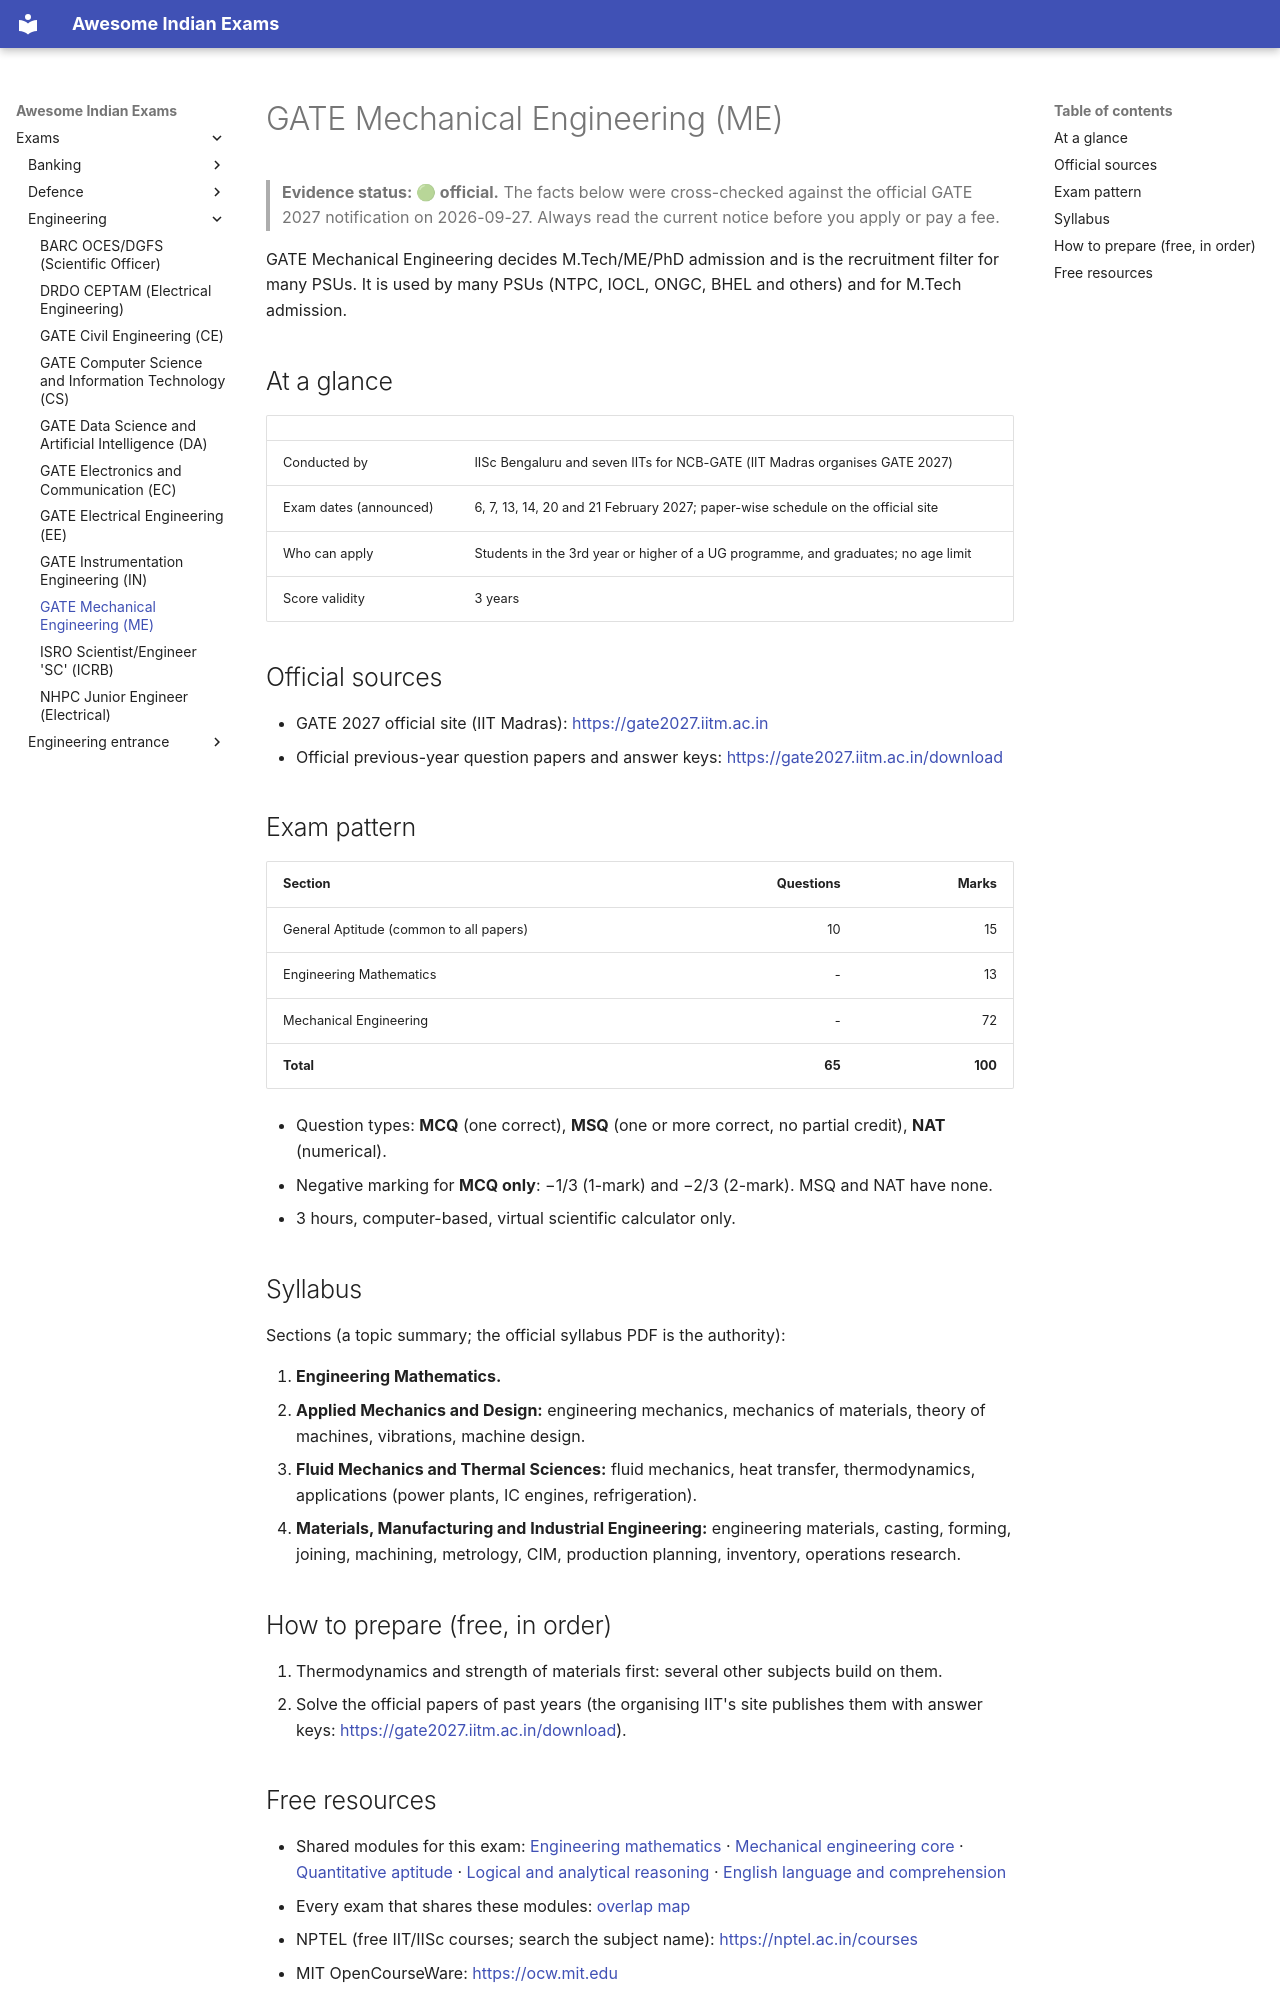

repository: lakhidas168-ship-it/awesome-indian-exams · page: exams/engineering/gate-me/index.html · generator: mkdocs

---
title: GATE Mechanical Engineering (ME)
exam_id: gate-me
conducting_body: IISc + 7 IITs for NCB-GATE (MoE)
official_site: https://gate2027.iitm.ac.in
cycle: GATE 2027 (IIT Madras)
last_verified: 2026-09-30
verification: official
---

# GATE Mechanical Engineering (ME)

> **Evidence status: 🟢 official.** The facts below were cross-checked against the official GATE 2027
> notification on 2026-09-27. Always read the current notice before you apply or pay a fee.

GATE Mechanical Engineering decides M.Tech/ME/PhD admission and is the recruitment filter for many PSUs. It is used by many PSUs (NTPC, IOCL, ONGC, BHEL and others) and for M.Tech admission.

## At a glance

| | |
|---|---|
| Conducted by | IISc Bengaluru and seven IITs for NCB-GATE (IIT Madras organises GATE 2027) |
| Exam dates (announced) | 6, 7, 13, 14, 20 and 21 February 2027; paper-wise schedule on the official site |
| Who can apply | Students in the 3rd year or higher of a UG programme, and graduates; no age limit |
| Score validity | 3 years |

## Official sources

- GATE 2027 official site (IIT Madras): <https://gate2027.iitm.ac.in>
- Official previous-year question papers and answer keys: <https://gate2027.iitm.ac.in/download>

## Exam pattern

| Section | Questions | Marks |
|---|---:|---:|
| General Aptitude (common to all papers) | 10 | 15 |
| Engineering Mathematics | - | 13 |
| Mechanical Engineering | - | 72 |
| **Total** | **65** | **100** |

- Question types: **MCQ** (one correct), **MSQ** (one or more correct, no partial credit), **NAT** (numerical).
- Negative marking for **MCQ only**: −1/3 (1-mark) and −2/3 (2-mark). MSQ and NAT have none.
- 3 hours, computer-based, virtual scientific calculator only.

## Syllabus

Sections (a topic summary; the official syllabus PDF is the authority):

1. **Engineering Mathematics.**
2. **Applied Mechanics and Design:** engineering mechanics, mechanics of materials, theory of machines, vibrations, machine design.
3. **Fluid Mechanics and Thermal Sciences:** fluid mechanics, heat transfer, thermodynamics, applications (power plants, IC engines, refrigeration).
4. **Materials, Manufacturing and Industrial Engineering:** engineering materials, casting, forming, joining, machining, metrology, CIM, production planning, inventory, operations research.

## How to prepare (free, in order)

1. Thermodynamics and strength of materials first: several other subjects build on them.
2. Solve the official papers of past years (the organising IIT's site publishes them with answer keys: <https://gate2027.iitm.ac.in/download>).
